Run: headless pygame with SDL's dummy video driver; simulated clock (each Clock.tick advances the game by its frame time, no real sleeping); random seed 0; keys injected as events and as key.get_pressed() state; no mouse input.
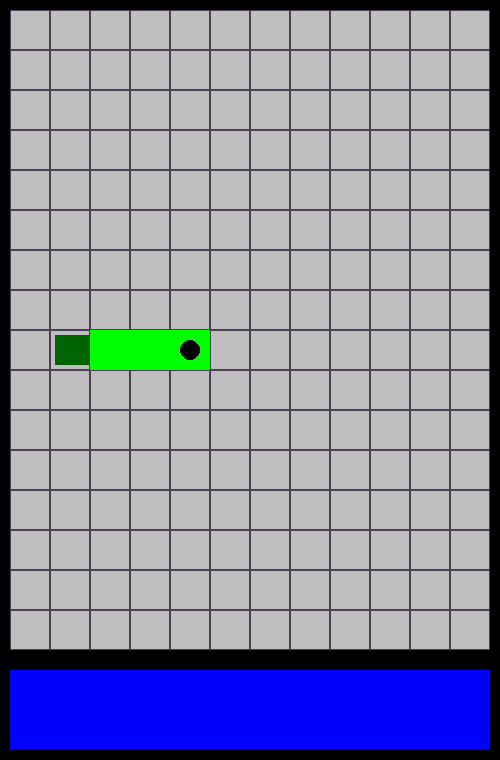
Frame 1 of 4 · flips 1–60 · no input
Frame 2 of 4 · flips 61–180 · tapped SPACE, RETURN · held RIGHT (→), D · screen unchanged from frame 1, image omitted
Frame 3 of 4 · flips 181–300 · held DOWN (↓), S · screen unchanged from frame 2, image omitted
Frame 4 of 4 · flips 301–420 · held LEFT (←), A, UP (↑), W · screen unchanged from frame 3, image omitted

The pygame program that drew these frames:

import pygame as pg

pg.init()

SCREEN_SIZE = (500, 760)
HUD_HEIGHT  = 100
BORDER_WIDTH = 10
FPS = 60
BG = 'grey'
SHELL_SIZE = 40
GRID_COLOR = '#4B3F55' # light shade


MOVE_INTERVAL = 500
MOVE_EVENT = pg.event.custom_type()
pg.time.set_timer(MOVE_EVENT, MOVE_INTERVAL)

GRID_WIDTH = (SCREEN_SIZE[0] - 2 * BORDER_WIDTH) // SHELL_SIZE
GRID_HEIGHT = (
    SCREEN_SIZE[1] - HUD_HEIGHT  - 2 * BORDER_WIDTH
) // SHELL_SIZE

screen = pg.display.set_mode(SCREEN_SIZE)
clock = pg.time.Clock()

class Snake(pg.sprite.Sprite):
    def __init__(self, x, y):
        super().__init__()
        self.x = x
        self.y = y
        self.body = []
        self.direction = 'RIGHT'
        self.init_len = 4
        for n in range(self.init_len):
            self.body.append((x-n,y))
        
    def draw(self):
        for i, coords in enumerate(self.body):
            x_px = BORDER_WIDTH + coords[0] * SHELL_SIZE
            y_px = BORDER_WIDTH + coords[1] * SHELL_SIZE
            c_x = x_px + SHELL_SIZE // 2
            c_y = y_px + SHELL_SIZE // 2
            if i == 0:
                pg.draw.rect(screen, 'Green', (x_px, y_px, SHELL_SIZE, SHELL_SIZE))
                pg.draw.circle(screen, 'black', (c_x, c_y) , 10)
            elif i == len(self.body)-1:
                pg.draw.rect(screen, 'darkgreen', (x_px+5, y_px+5, SHELL_SIZE-5, SHELL_SIZE-10))
            else:
                pg.draw.rect(screen, 'Green', (x_px, y_px, SHELL_SIZE, SHELL_SIZE))
                
                
    def movement(self):
        self.body.pop()
        x,y = self.body[0]
        if self.direction == 'RIGHT':
            x+=1
        elif self.direction == 'LEFT':
            x-=1
        elif self.direction == 'UP':
            y-=1
        elif self.direction == 'DOWN':
            y+=1
            
        x %= GRID_WIDTH
        y %= GRID_HEIGHT
        
        self.body.insert(0, (x,y))
      
      
def draw_shells():
    for x in range(
    BORDER_WIDTH,
    SCREEN_SIZE[0] - BORDER_WIDTH ,
    SHELL_SIZE
    ):
        for y in range(BORDER_WIDTH, SCREEN_SIZE[1] - BORDER_WIDTH - HUD_HEIGHT , SHELL_SIZE):
            shell = pg.Rect(x, y, SHELL_SIZE, SHELL_SIZE)
            pg.draw.rect(screen,GRID_COLOR , shell, 1)
    border1 = pg.Rect(0, 0, SCREEN_SIZE[0], SCREEN_SIZE[1] - HUD_HEIGHT )
    
    hud = pg.Rect(0,SCREEN_SIZE[1] - HUD_HEIGHT , SCREEN_SIZE[0], HUD_HEIGHT )
    pg.draw.rect(screen, 'black', border1, BORDER_WIDTH)
    pg.draw.rect(screen, 'blue', hud)
    pg.draw.rect(screen, 'black', hud , BORDER_WIDTH)

running = True


player = Snake(4,8)

while running:
    for event in pg.event.get():
        if event.type == pg.QUIT:
            running = False
        if event.type == MOVE_EVENT:
            player.movement()
        if event.type == pg.KEYDOWN:
            if event.key in (pg.K_w, pg.K_UP) and player.direction != 'DOWN':
                player.direction = 'UP'
            elif event.key in (pg.K_s, pg.K_DOWN) and player.direction != 'UP':
                player.direction = 'DOWN'
            elif event.key in (pg.K_a, pg.K_LEFT) and player.direction != 'RIGHT':
                player.direction = 'LEFT'
            elif event.key in (pg.K_d, pg.K_RIGHT) and player.direction != 'LEFT':
                player.direction = 'RIGHT'

    screen.fill(BG)
    draw_shells()
    player.draw()
    pg.display.flip()
    
    
    
    clock.tick(FPS)

pg.quit()
